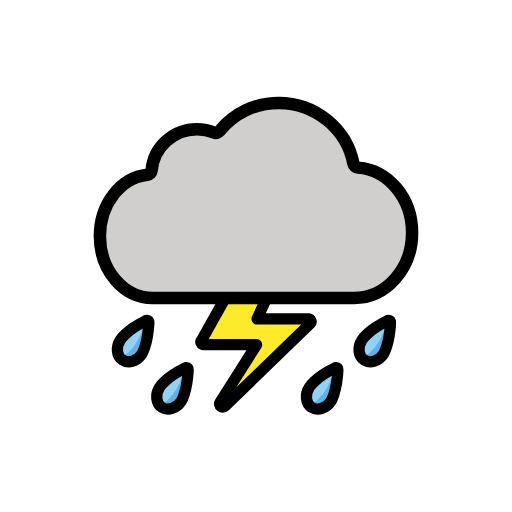
t = 0.00 s
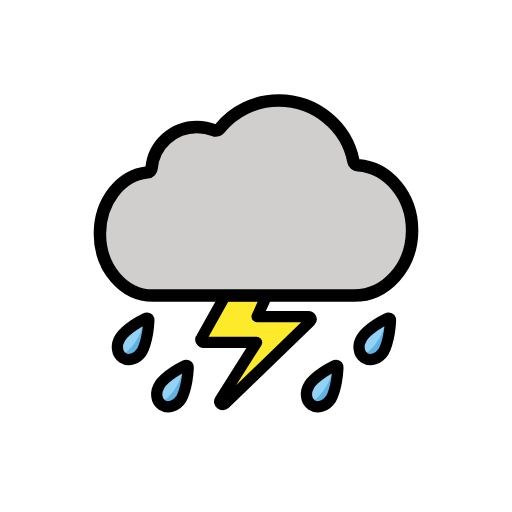
t = 0.48 s
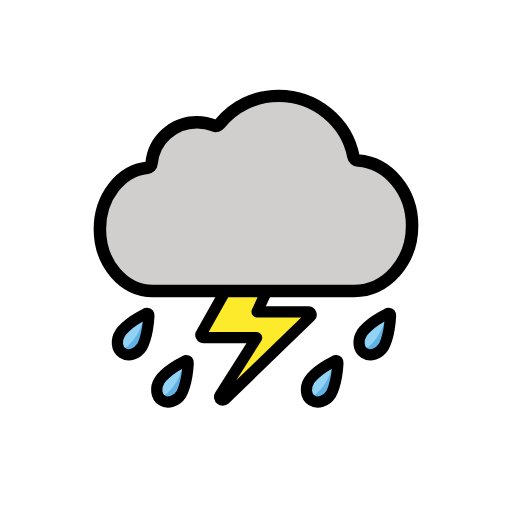
t = 1.43 s
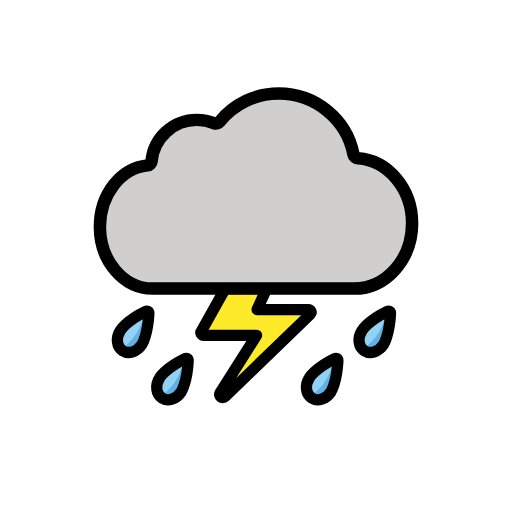
t = 1.90 s
t = 2.38 s: frame unchanged from t = 1.43 s, image omitted
t = 3.33 s: frame unchanged from t = 0.48 s, image omitted

The animated SVG that drew these frames (rendered in a browser with its animation timeline set to each time). Animation: 1 SMIL element (animateTransform=1); one cycle of 3.80 s, repeats indefinitely.

<?xml version='1.0' encoding='utf-8'?>
<svg xmlns="http://www.w3.org/2000/svg" id="emoji" viewBox="-5 -5 82 82" width="200" height="200" role="img">
  <title>OpenMoji: cloud with lightning and rain</title><g><g id="color">
    <path fill="#fff" d="m19.6284,44.2492l-.9388,2.4116c-.0616.1583-.0954.326-.0998.4958l-.0779,3.0105c-.0101.3896.1348.7673.4028,1.0502l2.7012,2.8512c.3687.3891.9198.547,1.4386.4122h0c.7236-.1881,1.4733.1963,1.7429.8937l.3742.968c.1543.3992.4747.7114.8777.8553l3.7022,1.3222.2555,1.0752.7645.1888c.4615.114.9496-.002,1.3105-.3114l1.5623-1.3391c.0207-.0177.0408-.036.0605-.0548l2.0542-1.9686c.2545-.2439.5881-.3883.9401-.407l8.6808-.4617c.3118-.0166.6102-.1319.8522-.3293l6.488-5.2937,4.1118-3.5544c.1857-.1605.828.5437.9145.314l2.8245-10.3239c.3934-1.0446-1.808,2.0014-2.9136,2.1549l-36.8598,5.1168c-.5283.0733-.9755.4268-1.169.9238v-.0002Z" />
    <path fill="#92d3f5" d="m24.0259,59.2555c-.7516,1.1632-2.1343,1.6031-3.0902.9854s-1.1216-2.0613-.37-3.2245c0,0,.8943-1.4257,4.0066-3.0386,0,0,.6168-.3534.5724.3205-.1914,3.5001-1.1188,4.9572-1.1188,4.9572" />
    <path fill="#61b2e4" d="m24.4852,54.1199c.5441,1.6504-.7227,4.9495-.7227,4.9495-.9587,1.3692-2.1337,1.5027-3.1418.7967,0,0,2.7195-.9711,3.8645-5.7462" />
    <path fill="#92d3f5" d="m17.7257,51.6844c-.7516,1.1632-2.1343,1.6031-3.0902.9854s-1.1216-2.0613-.37-3.2245c0,0,.8943-1.4257,4.0066-3.0386,0,0,.6168-.3534.5724.3205-.1914,3.5001-1.1188,4.9572-1.1188,4.9572" />
    <path fill="#61b2e4" d="m18.185,46.5488c.5441,1.6504-.7227,4.9495-.7227,4.9495-.9587,1.3692-2.1337,1.5027-3.1418.7967,0,0,2.7195-.9711,3.8645-5.7462" />
    <path fill="#92d3f5" d="m56.4282,51.6844c-.7516,1.1632-2.1343,1.6031-3.0902.9854s-1.1216-2.0613-.37-3.2245c0,0,.8943-1.4257,4.0066-3.0386,0,0,.6168-.3534.5724.3205-.1914,3.5001-1.1188,4.9572-1.1188,4.9572" />
    <path fill="#61b2e4" d="m56.8875,46.5488c.5441,1.6504-.7227,4.9495-.7227,4.9495-.9587,1.3692-2.1337,1.5027-3.1418.7967,0,0,2.7195-.9711,3.8645-5.7462" />
    <path fill="#92d3f5" d="m48.0021,59.2555c-.7516,1.1632-2.1343,1.6031-3.0902.9854s-1.1216-2.0613-.37-3.2245c0,0,.8943-1.4257,4.0066-3.0386,0,0,.6168-.3534.5724.3205-.1915,3.5001-1.1188,4.9572-1.1188,4.9572" />
    <path fill="#61b2e4" d="m48.4614,54.1199c.5441,1.6504-.7227,4.9495-.7227,4.9495-.9587,1.3692-2.1337,1.5027-3.1418.7967,0,0,2.7194-.9711,3.8645-5.7462" />
    <path fill="#d0cfce" d="m19.2787,22.3066c-.031.3535-.3174.6396-.6721.6775-4.2996.4606-7.6066,4.6942-7.6066,9.8474,0,5.4608,3.7871,9.8877,8.4588,9.8877h32.248c5.1325,0,9.2932-4.6783,9.2932-10.4492,0-5.5305-3.8212-10.0575-8.6569-10.4251-.37-.0281-.67-.2871-.7406-.6494-1.0803-5.5472-6.0636-9.7159-11.9553-9.7159-3.829,0-7.2399,1.7335-9.4549,4.4912-.2164.2695-.5797.3929-.8992.2589-.8523-.3575-1.7525-.5304-2.7597-.5304-3.8062,0-6.9303,2.9047-7.2547,6.6073Z" />
    <path fill="#fcea2b" d="m31.0827,42.7192l-3.7893,6.7541c-.2732.2863-.0517.7346.3629.7346h8.4435l-5.845,9.2144c-.3172.5.3444,1.0389.7699.6271l13.669-13.2268c.2916-.2821.0737-.7475-.35-.7475h-8.1735l1.5388-3.3558h-6.6263,0Z" />
  </g>
  <g id="line">
    <path fill="none" stroke="#000" stroke-linecap="round" stroke-linejoin="round" stroke-width="1.8" d="m24.0259,59.2555c-.7516,1.1632-2.1343,1.6031-3.0902.9854s-1.1216-2.0613-.37-3.2245c0,0,.8761-1.5078,4.0066-3.0386,0,0,.6168-.3534.5724.3205-.1914,3.5001-1.1188,4.9572-1.1188,4.9572" />
    <path fill="none" stroke="#000" stroke-linecap="round" stroke-linejoin="round" stroke-width="1.8" d="m17.7257,51.6844c-.7516,1.1632-2.1343,1.6031-3.0902.9854s-1.1216-2.0613-.37-3.2245c0,0,.8761-1.5078,4.0066-3.0386,0,0,.6168-.3534.5724.3205-.1914,3.5001-1.1188,4.9572-1.1188,4.9572" />
    <path fill="none" stroke="#000" stroke-linecap="round" stroke-linejoin="round" stroke-width="1.8" d="m56.4282,51.6844c-.7516,1.1632-2.1343,1.6031-3.0902.9854s-1.1216-2.0613-.37-3.2245c0,0,.8761-1.5078,4.0066-3.0386,0,0,.6168-.3534.5724.3205-.1914,3.5001-1.1188,4.9572-1.1188,4.9572" />
    <path fill="none" stroke="#000" stroke-linecap="round" stroke-linejoin="round" stroke-width="1.8" d="m48.0021,59.2555c-.7516,1.1632-2.1343,1.6031-3.0902.9854s-1.1216-2.0613-.37-3.2245c0,0,.8761-1.5078,4.0066-3.0386,0,0,.6168-.3534.5724.3205-.1915,3.5001-1.1188,4.9572-1.1188,4.9572" />
    <path fill="none" stroke="#000" stroke-linecap="round" stroke-linejoin="round" stroke-width="2" d="m19.2787,22.3066c-.031.3535-.3174.6396-.6721.6775-4.2996.4606-7.6066,4.6942-7.6066,9.8474,0,5.4608,3.7871,9.8877,8.4588,9.8877h32.248c5.1325,0,9.2932-4.6783,9.2932-10.4492,0-5.5305-3.8212-10.0575-8.6569-10.4251-.37-.0281-.67-.2871-.7406-.6494-1.0803-5.5472-6.0636-9.7159-11.9553-9.7159-3.829,0-7.2399,1.7335-9.4549,4.4912-.2164.2695-.5797.3929-.8992.2589-.8523-.3575-1.7525-.5304-2.7597-.5304-3.8062,0-6.9303,2.9047-7.2547,6.6073Z" />
    <path fill="none" stroke="#000" stroke-linecap="round" stroke-linejoin="round" stroke-width="1.8" d="m31.0827,42.7192l-3.7893,6.7541c-.2732.2863-.0517.7346.3629.7346h8.4435l-5.845,9.2144c-.3172.5.3444,1.0389.7699.6271l13.669-13.2268c.2916-.2821.0737-.7475-.35-.7475h-8.1735l1.5388-3.3558h-6.6263,0Z" />
  </g>
<animateTransform attributeName="transform" type="translate" values="0 0;0 -1.5;0 0" dur="3.8s" repeatCount="indefinite" /></g></svg>
